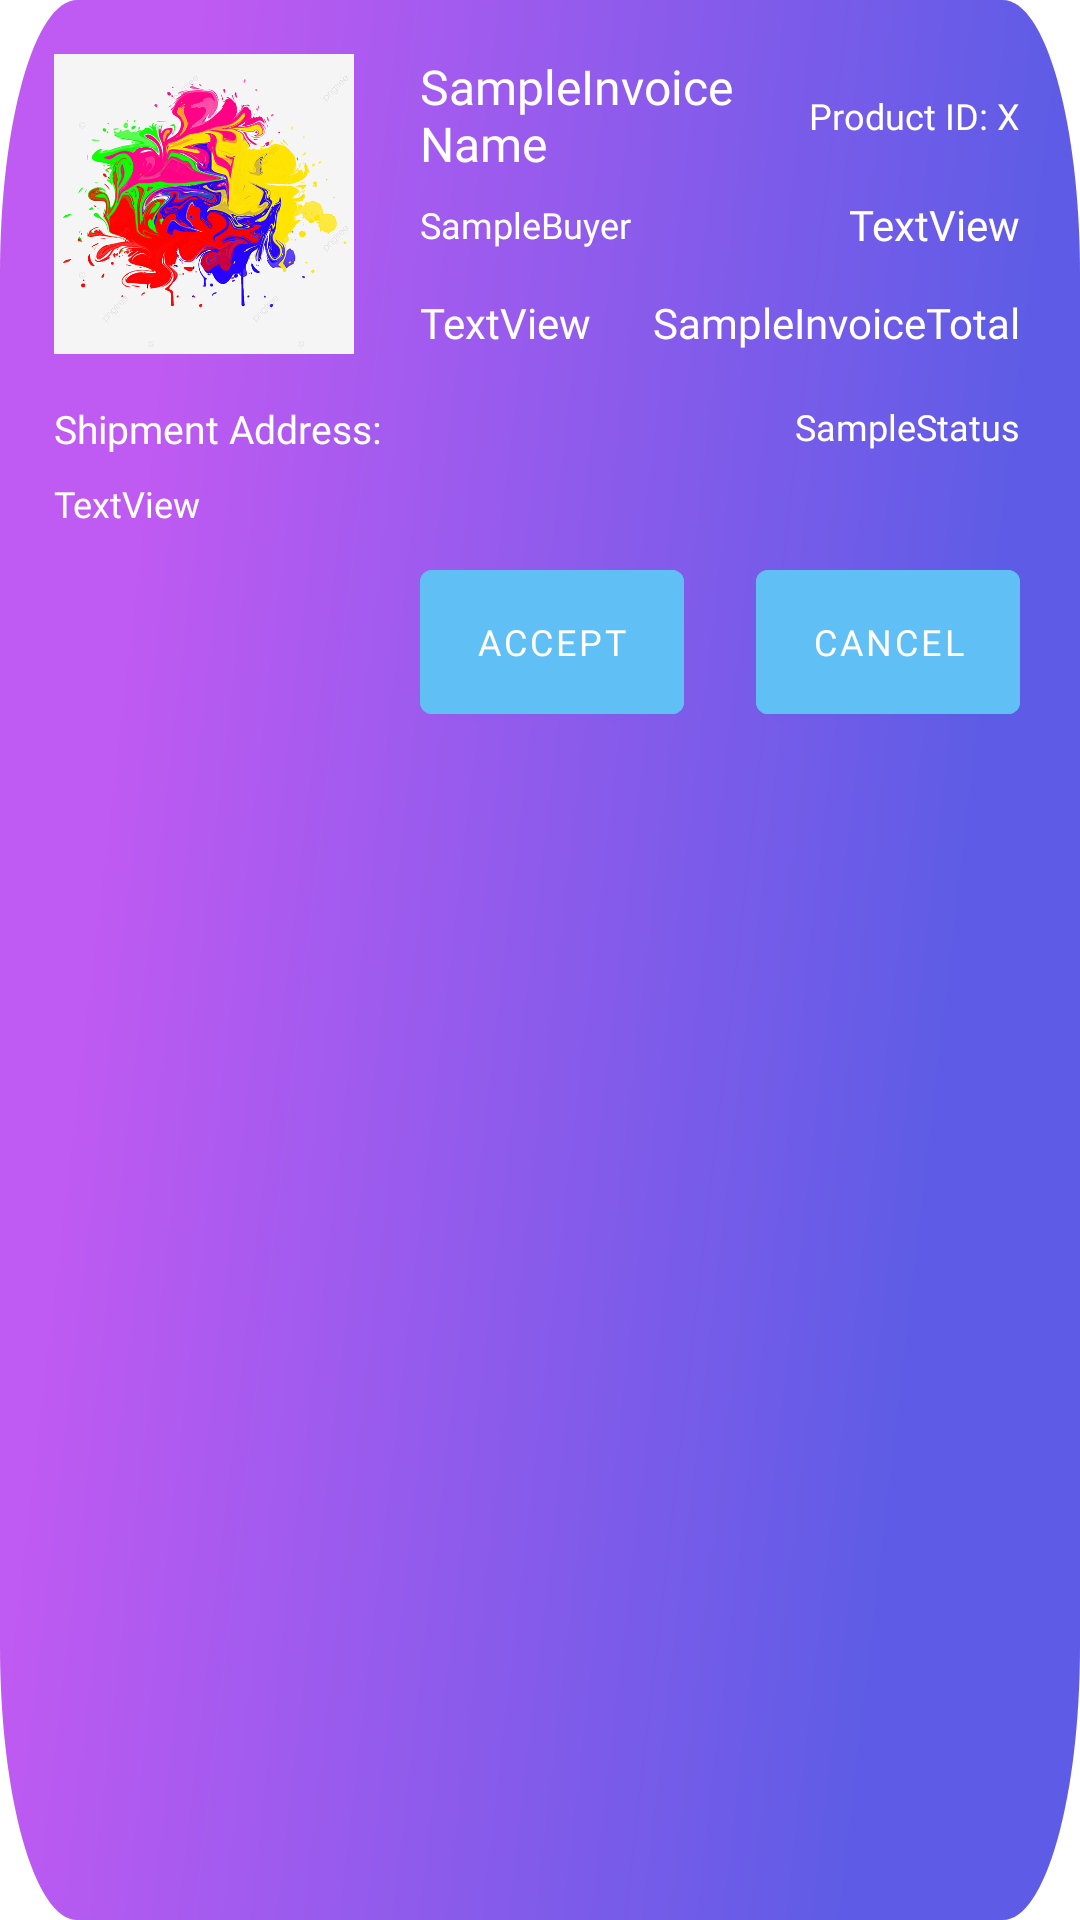

Reconstruct the res/layout file that produces this screen, plus the resources it refers to.
<!-- AndroidManifest.xml: application theme Theme.Jmartandroid -->
<!-- res/layout/recyclerview_buyer.xml -->
<?xml version="1.0" encoding="utf-8"?>
<androidx.constraintlayout.widget.ConstraintLayout xmlns:android="http://schemas.android.com/apk/res/android"
    xmlns:app="http://schemas.android.com/apk/res-auto"
    xmlns:tools="http://schemas.android.com/tools"
    android:id="@+id/linearLayout"
    android:background="@drawable/back_list"
    android:layout_marginTop="12dp"
    android:layout_marginLeft="12dp"
    android:layout_marginRight="12dp"
    android:paddingBottom="18dp"
    android:layout_width="match_parent"
    android:layout_height="wrap_content">

    <TextView
        android:id="@+id/rv_tv_invoiceName"
        android:layout_width="wrap_content"
        android:layout_height="wrap_content"
        android:layout_marginStart="22dp"
        android:layout_marginTop="18dp"
        android:maxEms="6"
        android:text="SampleInvoiceName"
        android:fontFamily="@font/montserrat_bold"
        android:textColor="@color/white"
        android:textSize="16sp"
        app:layout_constraintStart_toEndOf="@+id/rv_image_productInvoice"
        app:layout_constraintTop_toTopOf="parent"
        tools:text="Sample" />

    <TextView
        android:id="@+id/rv_tv_invoiceStatus"
        android:layout_width="wrap_content"
        android:layout_height="16dp"
        android:layout_marginTop="16dp"
        android:fontFamily="@font/montserrat_bold"
        android:text="SampleStatus"
        android:textColor="@color/white"
        android:textSize="12sp"
        app:layout_constraintEnd_toEndOf="@+id/rv_tv_invoiceTotalPrice"
        app:layout_constraintTop_toBottomOf="@+id/rv_image_productInvoice" />

    <ImageView
        android:id="@+id/rv_image_productInvoice"
        android:layout_width="100dp"
        android:layout_height="100dp"
        android:layout_marginStart="18dp"
        android:layout_marginTop="18dp"
        android:scaleType="centerInside"
        app:layout_constraintStart_toStartOf="parent"
        app:layout_constraintTop_toTopOf="parent"
        app:srcCompat="@drawable/art"
        tools:srcCompat="@tools:sample/avatars" />

    <Button
        android:id="@+id/rv_btnCancelTransaction"
        android:layout_width="wrap_content"
        android:layout_height="60dp"
        android:layout_marginTop="8dp"
        android:backgroundTint="@color/blue_auth"
        android:fontFamily="@font/montserrat_bold"
        android:text="Cancel"
        android:textAlignment="center"
        android:textAllCaps="true"
        android:textColor="@color/white"
        android:textSize="12sp"
        app:layout_constraintEnd_toEndOf="@+id/rv_tv_invoiceStatus"
        app:layout_constraintTop_toBottomOf="@+id/rv_tv_invoiceShipmentAddress"
        tools:ignore="TouchTargetSizeCheck" />

    <TextView
        android:id="@+id/rv_tv_invoiceAmount"
        android:layout_width="wrap_content"
        android:layout_height="wrap_content"
        android:layout_marginEnd="20dp"
        android:fontFamily="@font/montserrat"
        android:text="TextView"
        android:textColor="@color/white"
        app:layout_constraintBottom_toBottomOf="@+id/rv_tv_invoiceBuyerId"
        app:layout_constraintEnd_toEndOf="parent"
        app:layout_constraintTop_toTopOf="@+id/rv_tv_invoiceBuyerId" />

    <TextView
        android:id="@+id/rv_tv_invoiceTotalPrice"
        android:layout_width="wrap_content"
        android:layout_height="wrap_content"
        android:fontFamily="@font/montserrat"
        android:text="SampleInvoiceTotal"
        android:textColor="@color/white"
        app:layout_constraintBottom_toBottomOf="@+id/rv_tv_invoiceShipmentPlan"
        app:layout_constraintEnd_toEndOf="@+id/rv_tv_invoiceAmount"
        app:layout_constraintTop_toTopOf="@+id/rv_tv_invoiceShipmentPlan"
        app:layout_constraintVertical_bias="1.0" />

    <TextView
        android:id="@+id/rv_tv_invoiceShipmentPlan"
        android:layout_width="wrap_content"
        android:layout_height="wrap_content"
        android:layout_marginTop="15dp"
        android:text="TextView"
        android:fontFamily="@font/montserrat"
        android:textColor="@color/white"
        app:layout_constraintStart_toStartOf="@+id/rv_tv_invoiceBuyerId"
        app:layout_constraintTop_toBottomOf="@+id/rv_tv_invoiceBuyerId" />

    <TextView
        android:id="@+id/rv_tv_invoiceBuyerId"
        android:layout_width="wrap_content"
        android:layout_height="wrap_content"
        android:layout_marginTop="8dp"
        android:text="SampleBuyer"
        android:textSize="12sp"
        android:fontFamily="@font/montserrat_bold"
        android:textColor="@color/white"
        app:layout_constraintStart_toStartOf="@+id/rv_tv_invoiceName"
        app:layout_constraintTop_toBottomOf="@+id/rv_tv_invoiceName" />

    <TextView
        android:id="@+id/rv_tv_productId"
        android:layout_width="wrap_content"
        android:layout_height="wrap_content"
        android:layout_marginEnd="20dp"
        android:text="Product ID: X"
        android:textSize="12sp"
        android:fontFamily="@font/montserrat"
        android:textColor="@color/white"
        app:layout_constraintBottom_toBottomOf="@+id/rv_tv_invoiceName"
        app:layout_constraintEnd_toEndOf="parent"
        app:layout_constraintTop_toTopOf="@+id/rv_tv_invoiceName" />

    <TextView
        android:id="@+id/rv_tv_invoiceShipmentAddressLabel"
        android:layout_width="wrap_content"
        android:layout_height="wrap_content"
        android:layout_marginTop="16dp"
        android:fontFamily="@font/montserrat_bold"
        android:text="Shipment Address:"
        android:textColor="@color/white"
        android:textSize="13sp"
        app:layout_constraintStart_toStartOf="@+id/rv_image_productInvoice"
        app:layout_constraintTop_toBottomOf="@+id/rv_image_productInvoice" />

    <TextView
        android:id="@+id/rv_tv_invoiceShipmentAddress"
        android:layout_width="wrap_content"
        android:layout_height="wrap_content"
        android:layout_marginTop="8dp"
        android:fontFamily="@font/montserrat"
        android:maxEms="14"
        android:text="TextView"
        android:textColor="@color/white"
        android:textSize="12sp"
        app:layout_constraintStart_toStartOf="@+id/rv_tv_invoiceShipmentAddressLabel"
        app:layout_constraintTop_toBottomOf="@+id/rv_tv_invoiceShipmentAddressLabel"
        tools:text="Alamat Alamat alamat alamat alamat alamat alamat alamat alamat alamat" />

    <Button
        android:id="@+id/rv_btnAcceptInvoice"
        android:layout_width="wrap_content"
        android:layout_height="60dp"
        android:layout_marginEnd="24dp"
        android:backgroundTint="@color/blue_auth"
        android:fontFamily="@font/montserrat_bold"
        android:text="Accept"
        android:textAlignment="center"
        android:textAllCaps="true"
        android:textColor="@color/white"
        android:textSize="12sp"
        app:layout_constraintBottom_toBottomOf="@+id/rv_btnCancelTransaction"
        app:layout_constraintEnd_toStartOf="@+id/rv_btnCancelTransaction"
        app:layout_constraintTop_toTopOf="@+id/rv_btnCancelTransaction"
        tools:ignore="TouchTargetSizeCheck" />

    <Button
        android:id="@+id/rv_btnSubmitTransaction"
        android:layout_width="wrap_content"
        android:layout_height="60dp"
        android:layout_marginTop="4dp"
        android:backgroundTint="@color/blue_auth"
        android:fontFamily="@font/montserrat_bold"
        android:text="Submit"
        android:textAlignment="center"
        android:textAllCaps="true"
        android:textSize="12sp"
        android:visibility="gone"
        app:layout_constraintEnd_toEndOf="@+id/rv_tv_invoiceStatus"
        app:layout_constraintTop_toBottomOf="@+id/rv_tv_invoiceShipmentAddress" />

    <Button
        android:id="@+id/rv_btnDoneTransaction"
        android:layout_width="wrap_content"
        android:layout_height="60dp"
        android:layout_marginTop="4dp"
        android:backgroundTint="@color/blue_auth"
        android:fontFamily="@font/montserrat_bold"
        android:text="DONE"
        android:textAlignment="center"
        android:textAllCaps="true"
        android:textSize="12sp"
        android:visibility="gone"
        app:layout_constraintEnd_toEndOf="@+id/rv_tv_invoiceStatus"
        app:layout_constraintTop_toBottomOf="@+id/rv_tv_invoiceShipmentAddress" />

    <EditText
        android:id="@+id/receipt"
        android:layout_width="123dp"
        android:layout_height="48dp"
        android:layout_marginTop="8dp"
        android:background="@drawable/textbox"
        android:ems="10"
        android:fontFamily="@font/montserrat"
        android:gravity="center"
        android:hint="Receipt"
        android:inputType="textPersonName"
        android:paddingLeft="10dp"
        android:paddingRight="10dp"
        android:textColor="@color/button_purple"
        android:textColorHint="@color/blue_auth"
        android:textSize="12sp"
        android:visibility="gone"
        app:layout_constraintStart_toStartOf="@+id/rv_tv_invoiceShipmentAddress"
        app:layout_constraintTop_toBottomOf="@+id/rv_tv_invoiceShipmentAddress"
        tools:visibility="visible" />

</androidx.constraintlayout.widget.ConstraintLayout>
<!-- resources referenced by this layout -->
<resources>
  <color name="blue_auth">#60BFF4</color>
  <color name="button_purple">#865CEB</color>
  <color name="white">#FFFFFFFF</color>
  <!-- drawable art: jpg bitmap (drawable-v24, 132878 bytes) -->
  <!-- drawable back_list (drawable) -->
  <?xml version="1.0" encoding="utf-8"?>
  <vector xmlns:android="http://schemas.android.com/apk/res/android"
      xmlns:aapt="http://schemas.android.com/aapt"
      android:width="70dp"
      android:height="35dp"
      android:viewportWidth="70"
      android:viewportHeight="35">
      <path
          android:pathData="M0 5c0-2.76 2.24-5 5-5h60c2.76 0 5 2.24 5 5v25c0 2.76-2.24 5-5 5h-60c-2.76 0-5-2.24-5-5z">
          <aapt:attr name="android:fillColor">
              <gradient
                  android:type="linear"
                  android:startX="5.75"
                  android:startY="17.5"
                  android:endX="53.66"
                  android:endY="37.32">
                  <item
                      android:color="#FFBF5AF2"
                      android:offset="0"/>
                  <item
                      android:color="#FF5E5CE6"
                      android:offset="1"/>
              </gradient>
          </aapt:attr>
      </path>
  </vector>
  <!-- drawable textbox (drawable) -->
  <?xml version="1.0" encoding="utf-8"?>
  <vector xmlns:android="http://schemas.android.com/apk/res/android"
      android:width="250dp"
      android:height="30dp"
      android:viewportWidth="250"
      android:viewportHeight="30">
      <path
          android:fillColor="@color/white"
          android:pathData="M0 5c0-2.76 2.24-5 5-5h240c2.76 0 5 2.24 5 5v20c0 2.76-2.24 5-5 5h-240c-2.76 0-5-2.24-5-5z"/>
  </vector>
  <style name="Theme.Jmartandroid" parent="Theme.MaterialComponents.DayNight.DarkActionBar">
          
          <item name="colorPrimary">@color/background</item>
          <item name="colorPrimaryVariant">@color/background</item>
          <item name="colorOnPrimary">@color/white</item>
          
          <item name="colorSecondary">@color/teal_200</item>
          <item name="colorSecondaryVariant">@color/teal_700</item>
          <item name="colorOnSecondary">@color/black</item>
          
          <item name="android:statusBarColor" tools:targetApi="l">?attr/colorPrimaryVariant</item>
          
      </style>
  <color name="background">#1C1C1E</color>
  <color name="teal_200">#FF03DAC5</color>
  <color name="teal_700">#FF018786</color>
  <color name="black">#FF000000</color>
</resources>
